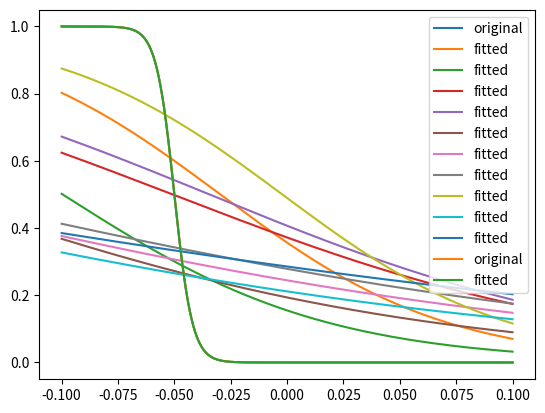

Python code for this plot:
#!/usr/bin/env python3
# -*- coding: utf-8 -*-

__author__           = "Anal Kumar"
__copyright__        = "Copyright 2019-, Anal Kumar"
__version__          = "0.0.3"
__maintainer__       = "Anal Kumar"
__email__            = "analkumar2@gmail.com"

import numpy as np
from scipy.optimize import curve_fit
import matplotlib.pyplot as plt


def bruteforce(func, x, y,  restrict, ntol = 1000, returnnfactor = 0.01):
    '''
    func is any function with the first arguemnet the list of Independent variable and all the next variables free parameters.
    x is the list of values of the Independent variable. y is the actual data to be fitted to.
    restrict is list of two lists of the form [[minA, minB, minC],[maxA, maxB, maxC]] where minI and maxI are the minimum and maximum value parameter I can take
    ntol is the number of times the func will be run with different values of the parameters.
    returnnfactor is the fraction of the random models which will be returned in increasing order of 'fitness'

    returns the ntol*returnnfactor best models, and their errors
    '''
    numarguements = func.__code__.co_argcount - 1
    restrict = np.array( restrict)
    returnn = int(ntol*returnnfactor)
    ymin = np.min(y)
    ymax = np.max(y)
    ynorm = (y)/(ymax-ymin)
    paramlist = []
    errorlist = []
    for k in np.arange(ntol):
        currparam = []
        for i in np.arange(numarguements):
            currparam.append(np.random.rand(1)*( restrict[1,i]- restrict[0,i]) +  restrict[0,i])
        error = np.sum((func(x,*currparam)-ymin-y)**2)
        paramlist.append(currparam)
        errorlist.append(error)
        print(k/ntol,end='\r')

    best_error_idx = np.argsort(errorlist)[:returnn]
    best_params = np.array(paramlist)[best_error_idx]
    # best_error_idx = np.array(errorlist).argmin()
    # best_param = paramlist[best_error_idx]
    return [best_params, np.array(errorlist)[best_error_idx]]

def scipy_fit(func, x, y,  restrict, p0list):
    '''
    func is any function with the first arguemnet the list of Independent variable and all the next variables free parameters.
    x is the list of values of the Independent variable. y is the actual data to be fitted to.
    restrict is list of two lists of the form [[minA, minB, minC],[maxA, maxB, maxC]] where minI and maxI are the minimum and maximum value parameter I can take
    p0list is the initial values around which the local minima will be find out by this function. Give many such values and the function will calculate local minima around all those values.

    returns the best models, and its error
    '''
    fitparams_list=[]
    error_list=[]
    ymin = np.min(y)
    ymax = np.max(y)
    ynorm = (y - ymin)/(ymax-ymin)
    def funcnorm(*args):
        return (func(*args)-ymin)/(ymax-ymin)
    for k,p0 in enumerate(p0list):
        p0 = np.ravel(p0)
        fittedparam,cov = curve_fit(func, x, y,  bounds= restrict, p0=p0)
        error = np.sum((func(x,*fittedparam)-y)**2)
        fitparams_list.append(fittedparam)
        error_list.append(error)
        print(k/len(p0list),end='\r')
    best_error_idx = np.array(error_list).argmin()
    best_param = np.array(fitparams_list)[best_error_idx]
    return [best_param, np.array(error_list)[best_error_idx]]

def brute_then_scipy(func, x, y,  restrict, ntol = 1000, returnnfactor = 0.01):
    '''
    func is any function with the first arguemnet the list of Independent variable and all the next variables free parameters.
    x is the list of values of the Independent variable. y is the actual data to be fitted to.
    restrict is list of two lists of the form [[minA, minB, minC],[maxA, maxB, maxC]] where minI and maxI are the minimum and maximum value parameter I can take
    ntol is the number of times the func will be run with different values of the parameters.
    returnnfactor is the fraction of the random models which will be returned in increasing order of 'fitness'

    returns the best model, and its error
    '''
    paramsfitted,errors = bruteforce(func,x,y, restrict= restrict,ntol=ntol,returnnfactor=returnnfactor)
    paramfitted,error = scipy_fit(func,x,y, restrict= restrict, p0list=paramsfitted)
    return [paramfitted,error]


if __name__ == '__main__':
    def h(v, vhalf, k):
        return 1/(1+np.exp((v-vhalf)/-k))
    v = np.linspace(-0.100,0.100,3000)
    hinf = h(v,-0.050,-0.004)
    plt.plot(v,hinf, label='original')
    paramsfitted,errors = bruteforce(h,v,hinf, restrict=[[-1,-1],[1,1]])
    for param in paramsfitted:
        plt.plot(v,h(v,*param), label='fitted')
    plt.legend()
    plt.show()

    plt.plot(v,hinf, label='original')
    paramfitted,error = scipy_fit(h,v,hinf, restrict=[[-1,-1],[1,1]], p0list=paramsfitted)
    plt.plot(v,h(v,*paramfitted), label='fitted')
    plt.legend()
    plt.show()
